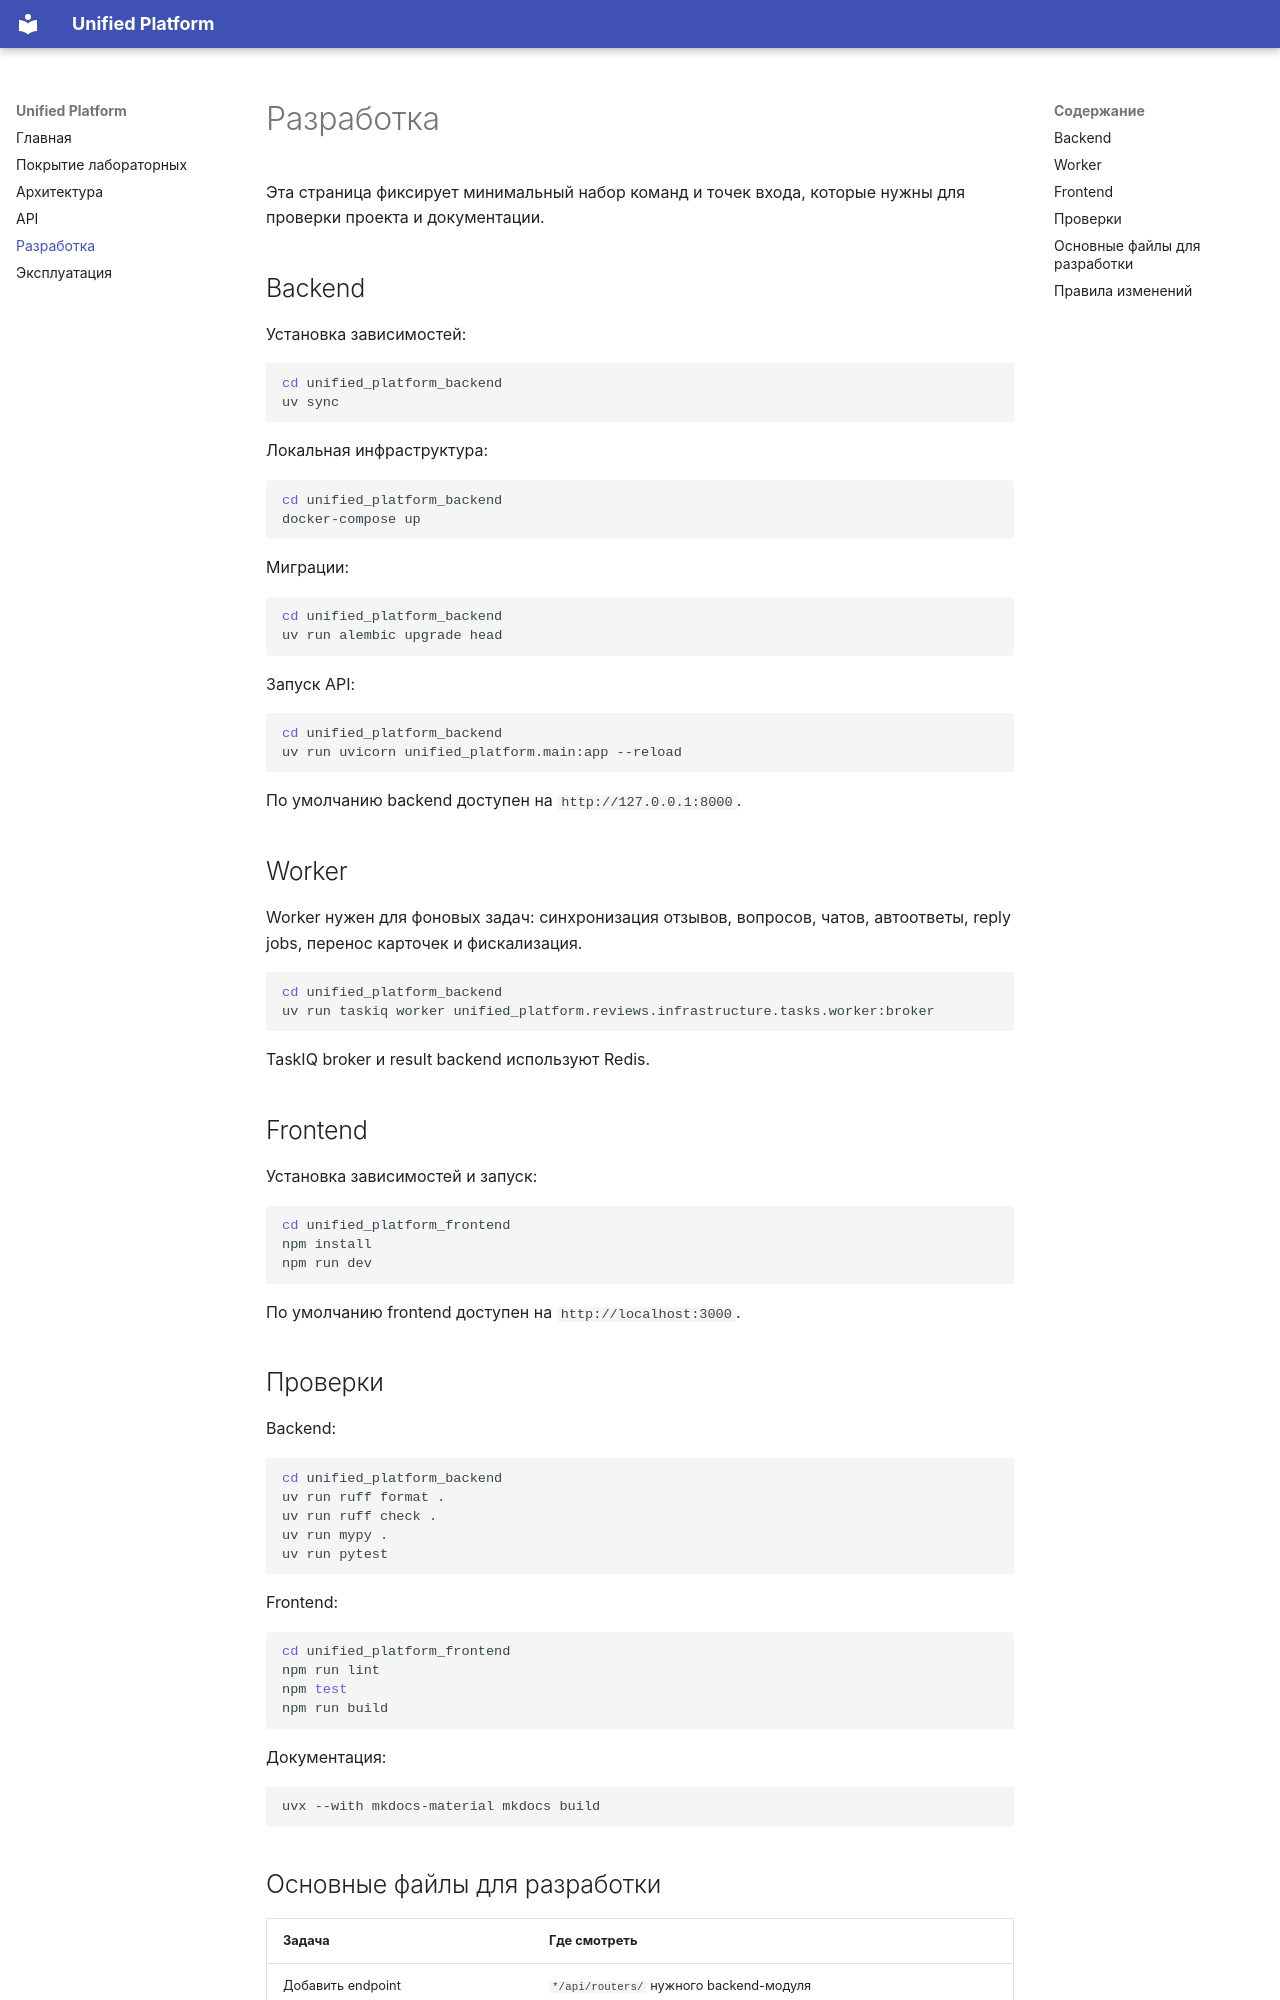

repository: ShapovalovIlia/web-ict-course-docs · page: development/index.html · generator: mkdocs

# Разработка

Эта страница фиксирует минимальный набор команд и точек входа, которые нужны для проверки проекта и документации.

## Backend

Установка зависимостей:

```bash
cd unified_platform_backend
uv sync
```

Локальная инфраструктура:

```bash
cd unified_platform_backend
docker-compose up
```

Миграции:

```bash
cd unified_platform_backend
uv run alembic upgrade head
```

Запуск API:

```bash
cd unified_platform_backend
uv run uvicorn unified_platform.main:app --reload
```

По умолчанию backend доступен на `http://127.0.0.1:8000`.

## Worker

Worker нужен для фоновых задач: синхронизация отзывов, вопросов, чатов, автоответы, reply jobs, перенос карточек и фискализация.

```bash
cd unified_platform_backend
uv run taskiq worker unified_platform.reviews.infrastructure.tasks.worker:broker
```

TaskIQ broker и result backend используют Redis.

## Frontend

Установка зависимостей и запуск:

```bash
cd unified_platform_frontend
npm install
npm run dev
```

По умолчанию frontend доступен на `http://localhost:3000`.

## Проверки

Backend:

```bash
cd unified_platform_backend
uv run ruff format .
uv run ruff check .
uv run mypy .
uv run pytest
```

Frontend:

```bash
cd unified_platform_frontend
npm run lint
npm test
npm run build
```

Документация:

```bash
uvx --with mkdocs-material mkdocs build
```
